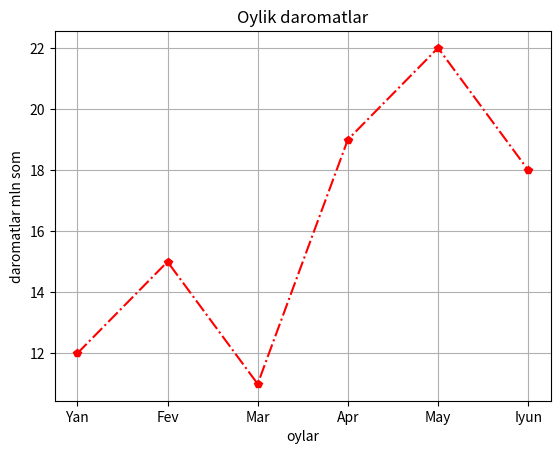

Reproduce this figure in Python.
from matplotlib import pyplot

oylar = ["Yan", "Fev", "Mar", "Apr", "May", "Iyun"]
daromad = [12, 15, 11, 19, 22, 18] 


pyplot.plot(oylar, daromad, color="red", marker="p", linestyle="-.")

pyplot.title("Oylik daromatlar")
pyplot.xlabel("oylar")
pyplot.ylabel("daromatlar mln som")

pyplot.grid(True)

pyplot.savefig("natijalar.png")

pyplot.show()
